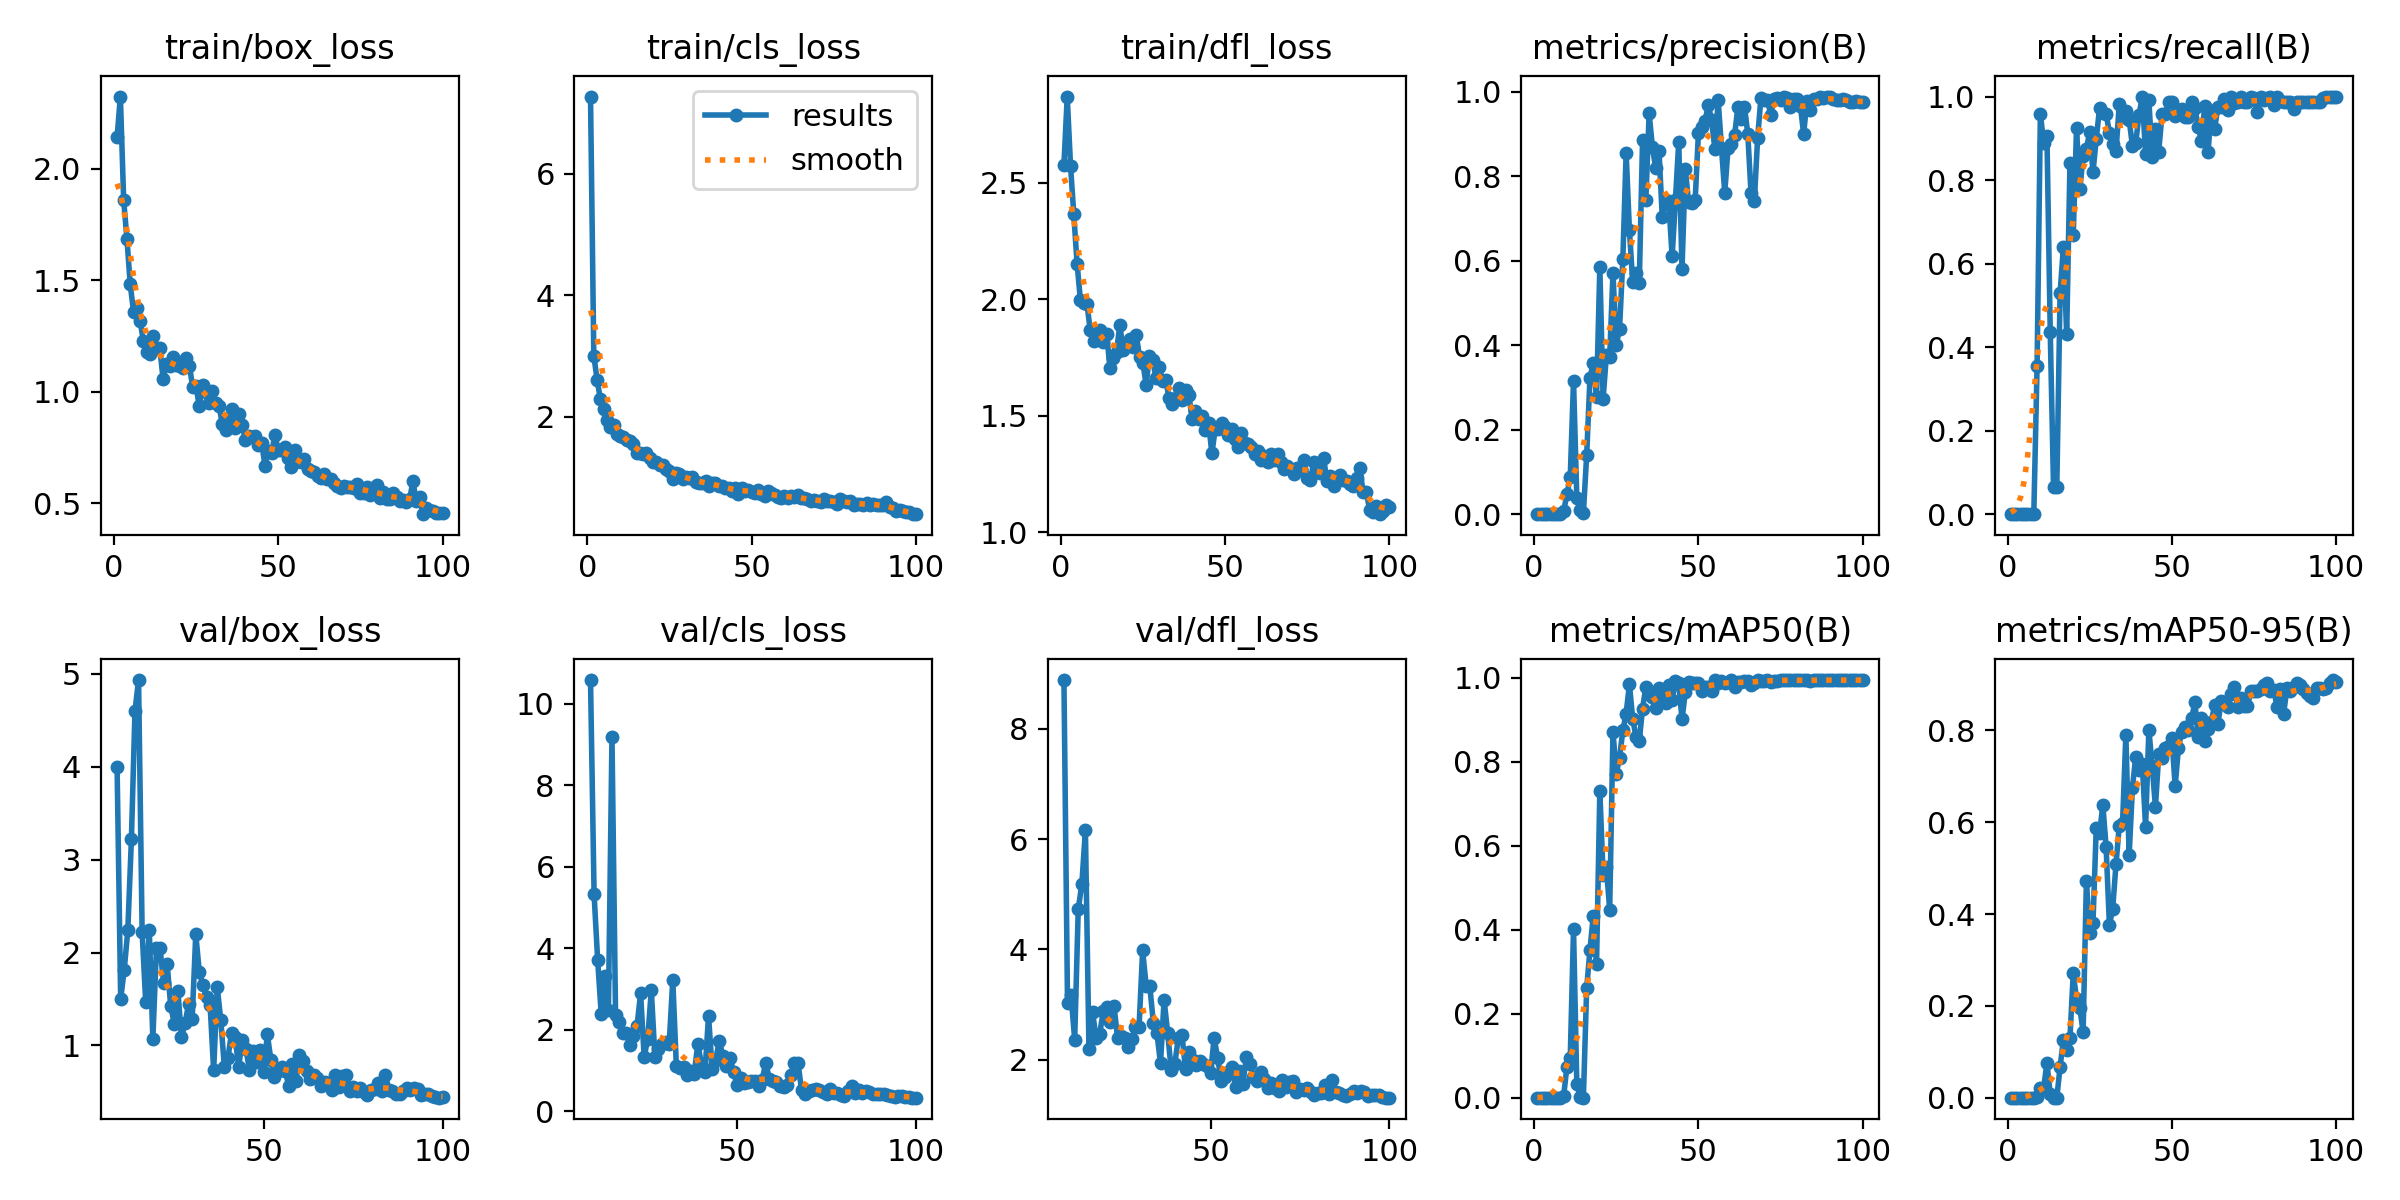

Values plotted in this chart, from the file beside it:
epoch, time, train/box_loss, train/cls_loss, train/dfl_loss, metrics/precision(B), metrics/recall(B), metrics/mAP50(B), metrics/mAP50-95(B), val/box_loss, val/cls_loss, val/dfl_loss, lr/pg0, lr/pg1, lr/pg2
1, 21.02, 2.141, 7.274, 2.578, 0, 0, 0, 0, nan, nan, nan, 0.0018, 0.0018, 0.0838
2, 25.95, 2.324, 3.007, 2.869, 0, 0, 0, 0, nan, nan, nan, 0.003699, 0.003699, 0.0667
3, 30.81, 1.859, 2.611, 2.574, 0, 0, 0, 0, nan, nan, nan, 0.005595, 0.005595, 0.04959
4, 35.53, 1.685, 2.288, 2.364, 0, 0, 0, 0, nan, nan, nan, 0.007484, 0.007484, 0.03248
5, 40.08, 1.481, 2.125, 2.152, 0, 0, 0, 0, nan, nan, nan, 0.009363, 0.009363, 0.01536
6, 44.7, 1.36, 1.952, 1.997, 0, 0, 0, 0, nan, nan, nan, 0.009939, 0.009939, 0.009939
7, 49.25, 1.377, 1.83, 1.983, 0, 0, 0, 0, nan, nan, nan, 0.009912, 0.009912, 0.009912
8, 53.82, 1.318, 1.857, 1.98, 0, 0, 0, 0, nan, nan, nan, 0.009881, 0.009881, 0.009881
9, 58.34, 1.227, 1.716, 1.867, 0.0068, 0.3547, 0.00453, 0.00083, 3.996, 10.58, 8.887, 0.009844, 0.009844, 0.009844
10, 63, 1.178, 1.677, 1.82, 0.04783, 0.9583, 0.0739, 0.02152, 1.5, 5.324, 3.018, 0.009803, 0.009803, 0.009803
11, 67.65, 1.168, 1.665, 1.847, 0.08763, 0.8889, 0.09493, 0.02167, 1.818, 3.706, 3.168, 0.009758, 0.009758, 0.009758
12, 72.27, 1.248, 1.622, 1.869, 0.3159, 0.9049, 0.401, 0.07566, 2.243, 2.385, 2.361, 0.009707, 0.009707, 0.009707
13, 76.78, 1.194, 1.597, 1.818, 0.03912, 0.437, 0.03189, 0.00705, 3.218, 3.318, 4.731, 0.009652, 0.009652, 0.009652
14, 81.27, 1.195, 1.547, 1.852, 0.00919, 0.0641, 0.00143, 0.00018, 4.598, 2.486, 5.178, 0.009593, 0.009593, 0.009593
15, 85.8, 1.056, 1.406, 1.704, 0.0028, 0.06624, 0.00021, 3e-05, 4.934, 9.192, 6.164, 0.009529, 0.009529, 0.009529
16, 90.28, 1.124, 1.409, 1.746, 0.1395, 0.5299, 0.2612, 0.06712, 2.223, 2.362, 2.192, 0.00946, 0.00946, 0.00946
17, 94.82, 1.115, 1.384, 1.774, 0.3234, 0.6394, 0.3522, 0.1266, 1.467, 2.199, 2.863, 0.009388, 0.009388, 0.009388
18, 99.42, 1.157, 1.4, 1.891, 0.3583, 0.4308, 0.4331, 0.1036, 2.242, 1.926, 2.383, 0.009311, 0.009311, 0.009311
19, 104, 1.118, 1.317, 1.781, 0.2766, 0.8401, 0.3189, 0.1302, 1.072, 1.911, 2.467, 0.009229, 0.009229, 0.009229
20, 108.6, 1.115, 1.263, 1.814, 0.586, 0.6696, 0.7304, 0.2711, 2.045, 1.639, 2.882, 0.009144, 0.009144, 0.009144
21, 113.1, 1.105, 1.263, 1.831, 0.2734, 0.9236, 0.5303, 0.215, 2.05, 1.843, 2.947, 0.009055, 0.009055, 0.009055
22, 117.6, 1.15, 1.211, 1.797, 0.3763, 0.7778, 0.5485, 0.1953, 1.677, 2.09, 2.688, 0.008961, 0.008961, 0.008961
23, 122.2, 1.116, 1.209, 1.846, 0.3725, 0.8566, 0.4481, 0.1434, 1.874, 2.897, 2.974, 0.008864, 0.008864, 0.008864
24, 126.7, 1.022, 1.142, 1.752, 0.5716, 0.875, 0.8714, 0.4727, 1.422, 1.329, 2.387, 0.008763, 0.008763, 0.008763
25, 131.2, 1.024, 1.101, 1.728, 0.401, 0.9152, 0.7722, 0.3584, 1.234, 1.78, 2.429, 0.008658, 0.008658, 0.008658
26, 135.7, 0.9354, 0.9814, 1.633, 0.439, 0.8194, 0.8098, 0.3803, 1.587, 2.972, 2.399, 0.00855, 0.00855, 0.00855
27, 140.3, 1.032, 1.081, 1.758, 0.6035, 0.8983, 0.8751, 0.588, 1.086, 1.342, 2.236, 0.008439, 0.008439, 0.008439
28, 144.8, 1, 1.06, 1.741, 0.8562, 0.9722, 0.9152, 0.5754, 1.238, 1.527, 2.367, 0.008323, 0.008323, 0.008323
29, 149.3, 0.9498, 0.969, 1.661, 0.672, 0.9602, 0.9844, 0.6371, 1.449, 1.661, 2.583, 0.008205, 0.008205, 0.008205
30, 153.9, 1.005, 1.006, 1.707, 0.5498, 0.9583, 0.9033, 0.5452, 1.29, 1.692, 2.587, 0.008084, 0.008084, 0.008084
31, 158.5, 0.9518, 0.9843, 1.651, 0.5703, 0.9137, 0.8593, 0.376, 2.197, 1.66, 3.979, 0.00796, 0.00796, 0.00796
32, 163.1, 0.9378, 1.013, 1.652, 0.5468, 0.8858, 0.8507, 0.4118, 1.786, 3.226, 3.337, 0.007832, 0.007832, 0.007832
33, 167.7, 0.8549, 0.9208, 1.574, 0.8869, 0.8691, 0.9272, 0.5081, 1.655, 1.111, 3.337, 0.007702, 0.007702, 0.007702
34, 172.2, 0.8268, 0.9094, 1.551, 0.7442, 0.9811, 0.9791, 0.5927, 1.518, 1.063, 2.665, 0.00757, 0.00757, 0.00757
35, 176.7, 0.8775, 0.914, 1.577, 0.9492, 0.9511, 0.9614, 0.5976, 1.438, 1.083, 2.478, 0.007435, 0.007435, 0.007435
36, 181.2, 0.9233, 0.9445, 1.62, 0.8689, 0.9665, 0.9546, 0.7902, 0.733, 0.888, 1.933, 0.007297, 0.007297, 0.007297
37, 185.7, 0.8385, 0.8579, 1.567, 0.8195, 0.9444, 0.9278, 0.5281, 1.629, 0.9991, 3.086, 0.007158, 0.007158, 0.007158
38, 190.3, 0.8984, 0.9062, 1.612, 0.8607, 0.8825, 0.9752, 0.6749, 1.269, 0.9223, 2.487, 0.007016, 0.007016, 0.007016
39, 194.9, 0.8509, 0.9044, 1.59, 0.7027, 0.8889, 0.9578, 0.7421, 0.765, 1.656, 1.803, 0.006872, 0.006872, 0.006872
40, 199.4, 0.7853, 0.8584, 1.487, 0.7435, 0.9556, 0.9403, 0.7141, 0.868, 1.162, 1.927, 0.006727, 0.006727, 0.006727
41, 203.9, 0.802, 0.8662, 1.522, 0.7346, 1, 0.9836, 0.7268, 1.137, 0.9578, 2.399, 0.00658, 0.00658, 0.00658
42, 208.6, 0.7969, 0.8329, 1.488, 0.6106, 0.8615, 0.948, 0.5895, 1.089, 2.344, 2.446, 0.006431, 0.006431, 0.006431
43, 213.6, 0.8036, 0.8222, 1.498, 0.7443, 0.9909, 0.9924, 0.8014, 0.7676, 1.05, 1.823, 0.006281, 0.006281, 0.006281
44, 218.7, 0.7612, 0.7703, 1.439, 0.8812, 0.8546, 0.9886, 0.722, 1.064, 1.263, 2.138, 0.00613, 0.00613, 0.00613
45, 223.6, 0.7683, 0.8215, 1.47, 0.5818, 0.9227, 0.9011, 0.6332, 0.9648, 1.727, 1.984, 0.005978, 0.005978, 0.005978
46, 228.3, 0.6663, 0.723, 1.339, 0.8173, 0.8684, 0.9658, 0.7476, 0.7399, 1.362, 1.895, 0.005824, 0.005824, 0.005824
47, 232.9, 0.7356, 0.8199, 1.442, 0.7394, 0.9583, 0.9898, 0.7392, 0.9401, 1.108, 1.975, 0.00567, 0.00567, 0.00567
48, 237.6, 0.7252, 0.7802, 1.442, 0.7372, 0.9583, 0.9868, 0.7609, 0.8173, 1.317, 1.913, 0.005516, 0.005516, 0.005516
49, 242.2, 0.8065, 0.7963, 1.468, 0.7433, 0.9861, 0.9888, 0.7669, 0.9498, 0.9554, 1.88, 0.005361, 0.005361, 0.005361
50, 246.9, 0.7402, 0.7608, 1.453, 0.9036, 0.9861, 0.9876, 0.7842, 0.7096, 0.6428, 1.759, 0.005205, 0.005205, 0.005205
51, 251.6, 0.7392, 0.7484, 1.418, 0.9174, 0.954, 0.9689, 0.6781, 1.122, 0.8266, 2.393, 0.00505, 0.00505, 0.00505
52, 256.3, 0.7528, 0.8018, 1.443, 0.9311, 0.9673, 0.9777, 0.7622, 0.8454, 0.6845, 2.02, 0.004895, 0.004895, 0.004895
53, 260.8, 0.7022, 0.7305, 1.399, 0.9691, 0.9696, 0.9777, 0.7975, 0.6646, 0.7086, 1.607, 0.004739, 0.004739, 0.004739
54, 265.4, 0.6607, 0.6946, 1.366, 0.9326, 0.9499, 0.9685, 0.8068, 0.7253, 0.734, 1.68, 0.004584, 0.004584, 0.004584
55, 270, 0.7384, 0.7812, 1.428, 0.8643, 0.95, 0.9942, 0.8007, 0.7702, 0.733, 1.778, 0.00443, 0.00443, 0.00443
56, 274.5, 0.6912, 0.7512, 1.385, 0.9802, 0.9861, 0.9883, 0.8261, 0.727, 0.6315, 1.871, 0.004276, 0.004276, 0.004276
57, 279.2, 0.6831, 0.7041, 1.378, 0.8683, 0.9722, 0.9937, 0.8609, 0.5634, 0.7777, 1.501, 0.004122, 0.004122, 0.004122
58, 283.8, 0.7, 0.672, 1.367, 0.761, 0.9275, 0.9869, 0.7853, 0.7973, 1.187, 1.788, 0.00397, 0.00397, 0.00397
59, 288.4, 0.6539, 0.6609, 1.337, 0.8664, 0.8939, 0.9897, 0.8276, 0.6154, 0.8032, 1.552, 0.003819, 0.003819, 0.003819
60, 293.1, 0.6457, 0.7022, 1.348, 0.8764, 0.9784, 0.9945, 0.7763, 0.8995, 0.7383, 2.037, 0.003669, 0.003669, 0.003669
... 40 more rows
